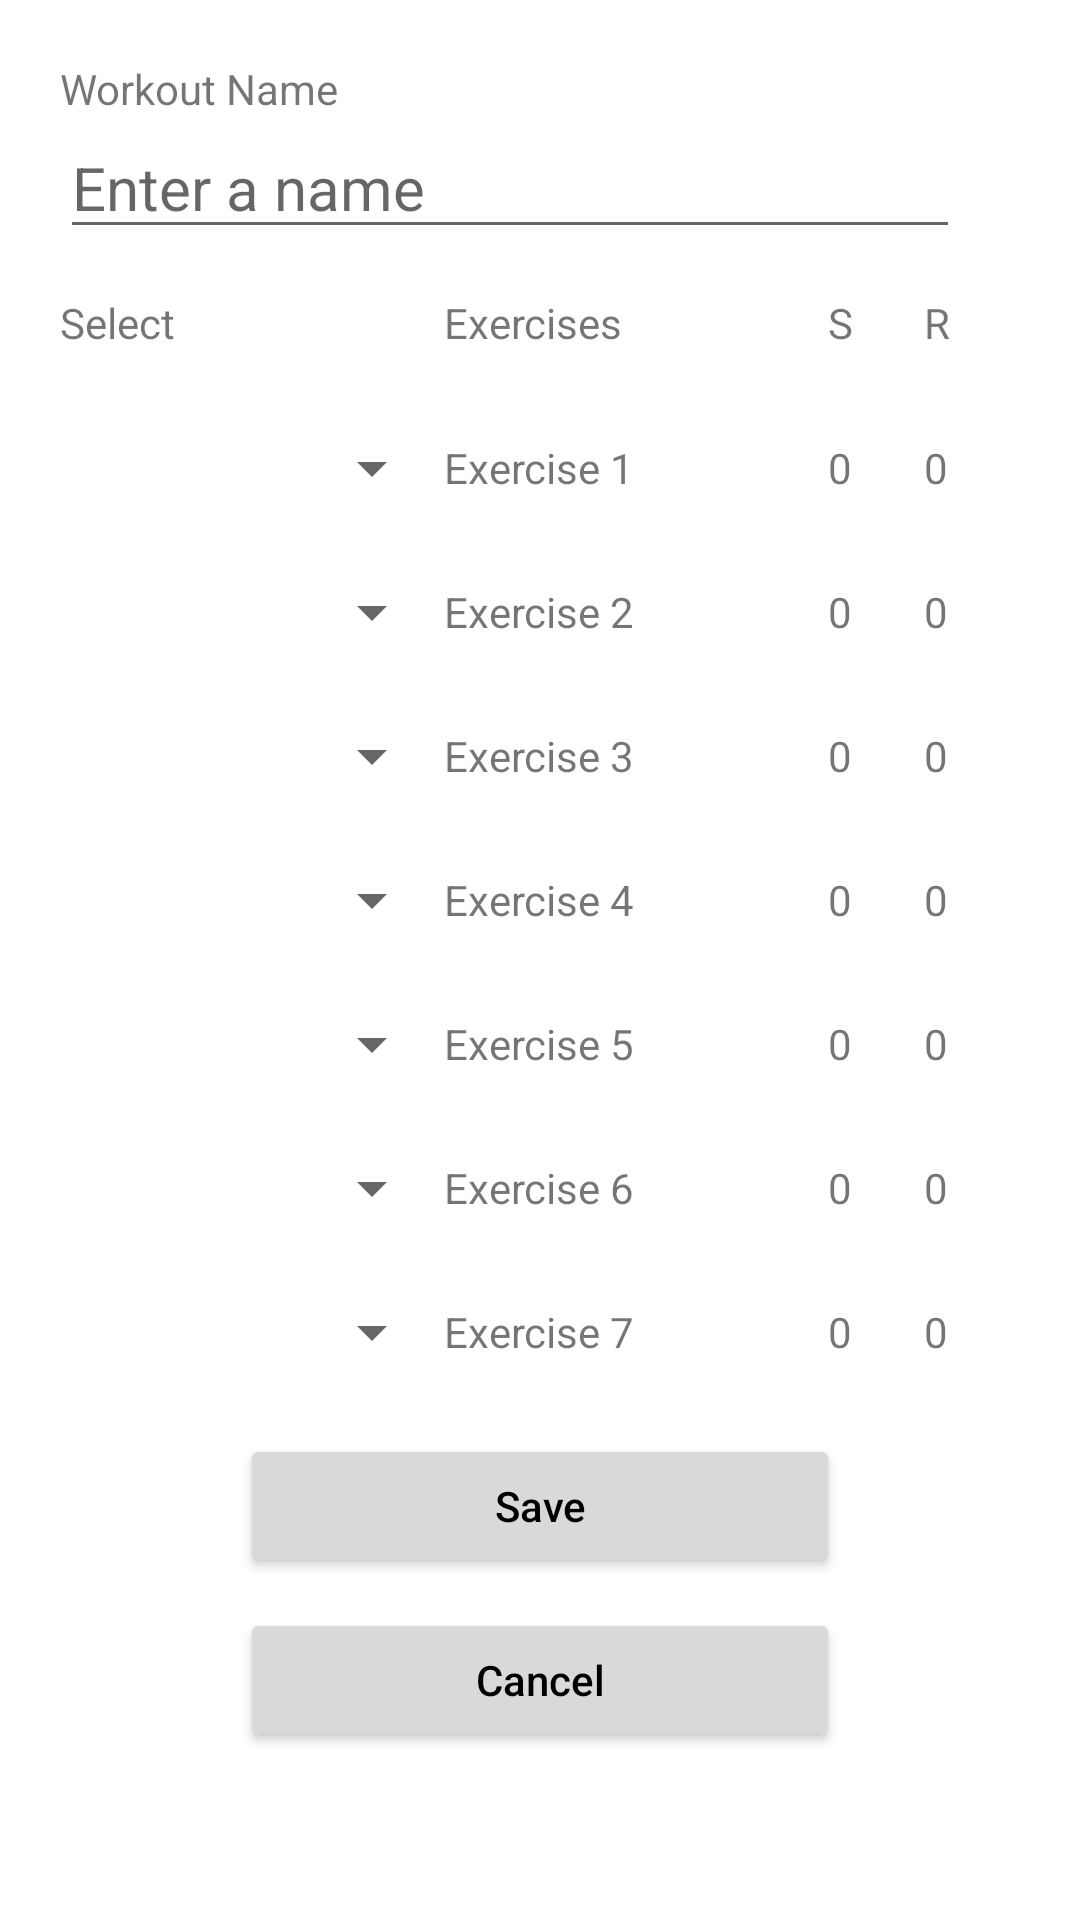

Reconstruct the res/layout file that produces this screen, plus the resources it refers to.
<!-- AndroidManifest.xml: application theme Theme.FitnessForge -->
<!-- res/layout/dialog_workout.xml -->
<?xml version="1.0" encoding="utf-8"?>
<LinearLayout xmlns:android="http://schemas.android.com/apk/res/android"
    android:orientation="vertical"
    android:layout_width="match_parent"
    android:layout_height="match_parent"
    android:padding="20dp"
    >

    <TextView
        android:layout_width="match_parent"
        android:layout_height="wrap_content"
        android:text="Workout Name" />

    <EditText
        android:id="@+id/workout_name"
        android:layout_width="300dp"
        android:layout_height="wrap_content"
        android:textSize="20sp"
        style="@style/DefaultText"
        android:hint="Enter a name"
        android:inputType="text"/>

    <LinearLayout
        android:layout_width="match_parent"
        android:layout_height="wrap_content"
        android:orientation="horizontal"
        android:layout_marginTop="15dp">

        <TextView
            android:layout_width="0dp"
            android:layout_height="wrap_content"
            android:layout_weight="2"
            android:text="Select"/>

        <TextView
            android:layout_width="0dp"
            android:layout_height="wrap_content"
            android:layout_weight="2"
            android:text="Exercises"/>
        <TextView
            android:layout_width="0dp"
            android:layout_height="wrap_content"
            android:layout_weight="0.5"
            android:text="S"/>
        <TextView
            android:layout_width="0dp"
            android:layout_height="wrap_content"
            android:layout_weight="0.5"
            android:text="R"/>
    </LinearLayout>

    <LinearLayout
        android:layout_width="match_parent"
        android:layout_height="wrap_content"
        android:orientation="horizontal"
        android:layout_marginTop="15dp">

        <Spinner
            android:id="@+id/spinner1"
            android:layout_width="0dp"
            android:layout_height="48dp"
            android:layout_weight="2"/>

        <TextView
            android:id="@+id/exercise1"
            android:layout_width="0dp"
            android:layout_height="wrap_content"
            android:layout_weight="2"
            android:text="Exercise 1"
            android:layout_gravity="center_vertical"/>

        <TextView
            android:id="@+id/set1"
            android:layout_width="0dp"
            android:layout_height="wrap_content"
            android:layout_weight="0.5"
            android:text="0"
            android:layout_gravity="center_vertical"/>
        <TextView
            android:id="@+id/rep1"
            android:layout_width="0dp"
            android:layout_height="wrap_content"
            android:layout_weight="0.5"
            android:text="0"
            android:layout_gravity="center_vertical"/>
    </LinearLayout>

    <LinearLayout
        android:layout_width="match_parent"
        android:layout_height="wrap_content"
        android:orientation="horizontal"
        >

        <Spinner
            android:id="@+id/spinner2"
            android:layout_width="0dp"
            android:layout_height="48dp"
            android:layout_weight="2"/>

        <TextView
            android:id="@+id/exercise2"
            android:layout_width="0dp"
            android:layout_height="wrap_content"
            android:layout_weight="2"
            android:text="Exercise 2"
            android:layout_gravity="center_vertical"/>

        <TextView
            android:id="@+id/set2"
            android:layout_width="0dp"
            android:layout_height="wrap_content"
            android:layout_weight="0.5"
            android:text="0"
            android:layout_gravity="center_vertical"/>
        <TextView
            android:id="@+id/rep2"
            android:layout_width="0dp"
            android:layout_height="wrap_content"
            android:layout_weight="0.5"
            android:text="0"
            android:layout_gravity="center_vertical"/>
    </LinearLayout>

    <LinearLayout
        android:layout_width="match_parent"
        android:layout_height="wrap_content"
        android:orientation="horizontal">

        <Spinner
            android:id="@+id/spinner3"
            android:layout_width="0dp"
            android:layout_height="48dp"
            android:layout_weight="2"/>

        <TextView
            android:id="@+id/exercise3"
            android:layout_width="0dp"
            android:layout_height="wrap_content"
            android:layout_weight="2"
            android:text="Exercise 3"
            android:layout_gravity="center_vertical"/>

        <TextView
            android:id="@+id/set3"
            android:layout_width="0dp"
            android:layout_height="wrap_content"
            android:layout_weight="0.5"
            android:text="0"
            android:layout_gravity="center_vertical"/>
        <TextView
            android:id="@+id/rep3"
            android:layout_width="0dp"
            android:layout_height="wrap_content"
            android:layout_weight="0.5"
            android:text="0"
            android:layout_gravity="center_vertical"/>
    </LinearLayout>

    <LinearLayout
        android:layout_width="match_parent"
        android:layout_height="wrap_content"
        android:orientation="horizontal">

        <Spinner
            android:id="@+id/spinner4"
            android:layout_width="0dp"
            android:layout_height="48dp"
            android:layout_weight="2"/>

        <TextView
            android:id="@+id/exercise4"
            android:layout_width="0dp"
            android:layout_height="wrap_content"
            android:layout_weight="2"
            android:text="Exercise 4"
            android:layout_gravity="center_vertical"/>

        <TextView
            android:id="@+id/set4"
            android:layout_width="0dp"
            android:layout_height="wrap_content"
            android:layout_weight="0.5"
            android:text="0"
            android:layout_gravity="center_vertical"/>
        <TextView
            android:id="@+id/rep4"
            android:layout_width="0dp"
            android:layout_height="wrap_content"
            android:layout_weight="0.5"
            android:text="0"
            android:layout_gravity="center_vertical"/>
    </LinearLayout>

    <LinearLayout
        android:layout_width="match_parent"
        android:layout_height="wrap_content"
        android:orientation="horizontal">

        <Spinner
            android:id="@+id/spinner5"
            android:layout_width="0dp"
            android:layout_height="48dp"
            android:layout_weight="2"/>

        <TextView
            android:id="@+id/exercise5"
            android:layout_width="0dp"
            android:layout_height="wrap_content"
            android:layout_weight="2"
            android:text="Exercise 5"
            android:layout_gravity="center_vertical"/>

        <TextView
            android:id="@+id/set5"
            android:layout_width="0dp"
            android:layout_height="wrap_content"
            android:layout_weight="0.5"
            android:text="0"
            android:layout_gravity="center_vertical"/>
        <TextView
            android:id="@+id/rep5"
            android:layout_width="0dp"
            android:layout_height="wrap_content"
            android:layout_weight="0.5"
            android:text="0"
            android:layout_gravity="center_vertical"/>
    </LinearLayout>

    <LinearLayout
        android:layout_width="match_parent"
        android:layout_height="wrap_content"
        android:orientation="horizontal">

        <Spinner
            android:id="@+id/spinner6"
            android:layout_width="0dp"
            android:layout_height="48dp"
            android:layout_weight="2"/>

        <TextView
            android:id="@+id/exercise6"
            android:layout_width="0dp"
            android:layout_height="wrap_content"
            android:layout_weight="2"
            android:text="Exercise 6"
            android:layout_gravity="center_vertical"/>

        <TextView
            android:id="@+id/set6"
            android:layout_width="0dp"
            android:layout_height="wrap_content"
            android:layout_weight="0.5"
            android:text="0"
            android:layout_gravity="center_vertical"/>
        <TextView
            android:id="@+id/rep6"
            android:layout_width="0dp"
            android:layout_height="wrap_content"
            android:layout_weight="0.5"
            android:text="0"
            android:layout_gravity="center_vertical"/>
    </LinearLayout>

    <LinearLayout
        android:layout_width="match_parent"
        android:layout_height="wrap_content"
        android:orientation="horizontal">

        <Spinner
            android:id="@+id/spinner7"
            android:layout_width="0dp"
            android:layout_height="48dp"
            android:layout_weight="2"/>

        <TextView
            android:id="@+id/exercise7"
            android:layout_width="0dp"
            android:layout_height="wrap_content"
            android:layout_weight="2"
            android:text="Exercise 7"
            android:layout_gravity="center_vertical"/>

        <TextView
            android:id="@+id/set7"
            android:layout_width="0dp"
            android:layout_height="wrap_content"
            android:layout_weight="0.5"
            android:text="0"
            android:layout_gravity="center_vertical"/>
        <TextView
            android:id="@+id/rep7"
            android:layout_width="0dp"
            android:layout_height="wrap_content"
            android:layout_weight="0.5"
            android:text="0"
            android:layout_gravity="center_vertical"/>
    </LinearLayout>

    <Button
        android:id="@+id/save_button"
        android:layout_width="200dp"
        android:layout_height="wrap_content"
        android:text="Save"
        android:textAllCaps="false"
        android:backgroundTint="#D9D9D9"
        android:textColor="@color/black"
        android:elevation="4dp"
        android:layout_margin="10dp"
        android:layout_gravity="center_horizontal"
        />

    <Button
        android:id="@+id/cancel_button"
        android:layout_width="200dp"
        android:layout_height="wrap_content"
        android:text="Cancel"
        android:textAllCaps="false"
        android:backgroundTint="#D9D9D9"
        android:textColor="@color/black"
        android:elevation="4dp"
        android:layout_gravity="center_horizontal"
        />

</LinearLayout>
<!-- resources referenced by this layout -->
<resources>
  <color name="black">#FF000000</color>
  <style name="DefaultText" parent="Theme.AppCompat.Light.DarkActionBar">
          <item name="android:textColor">@color/black</item>
      </style>
  <style name="Theme.FitnessForge" parent="Theme.MaterialComponents.DayNight.DarkActionBar">
          
          <item name="colorPrimary">@color/red_500</item>
          <item name="colorPrimaryVariant">@color/red_700</item>
          <item name="colorOnPrimary">@color/white</item>
          
          <item name="colorSecondary">@color/light_red_500</item>
          <item name="colorSecondaryVariant">@color/light_red_700</item>
          <item name="colorOnSecondary">@color/black</item>
          
          <item name="android:statusBarColor" tools:targetApi="1">
              ?attr/colorPrimaryVariant
          </item>
      </style>
  <color name="red_500">#E01524</color>
  <color name="red_700">#DB0007</color>
  <color name="white">#FFFFFFFF</color>
  <color name="light_red_500">#ef546d</color>
  <color name="light_red_700">#3b3b3b</color>
</resources>
